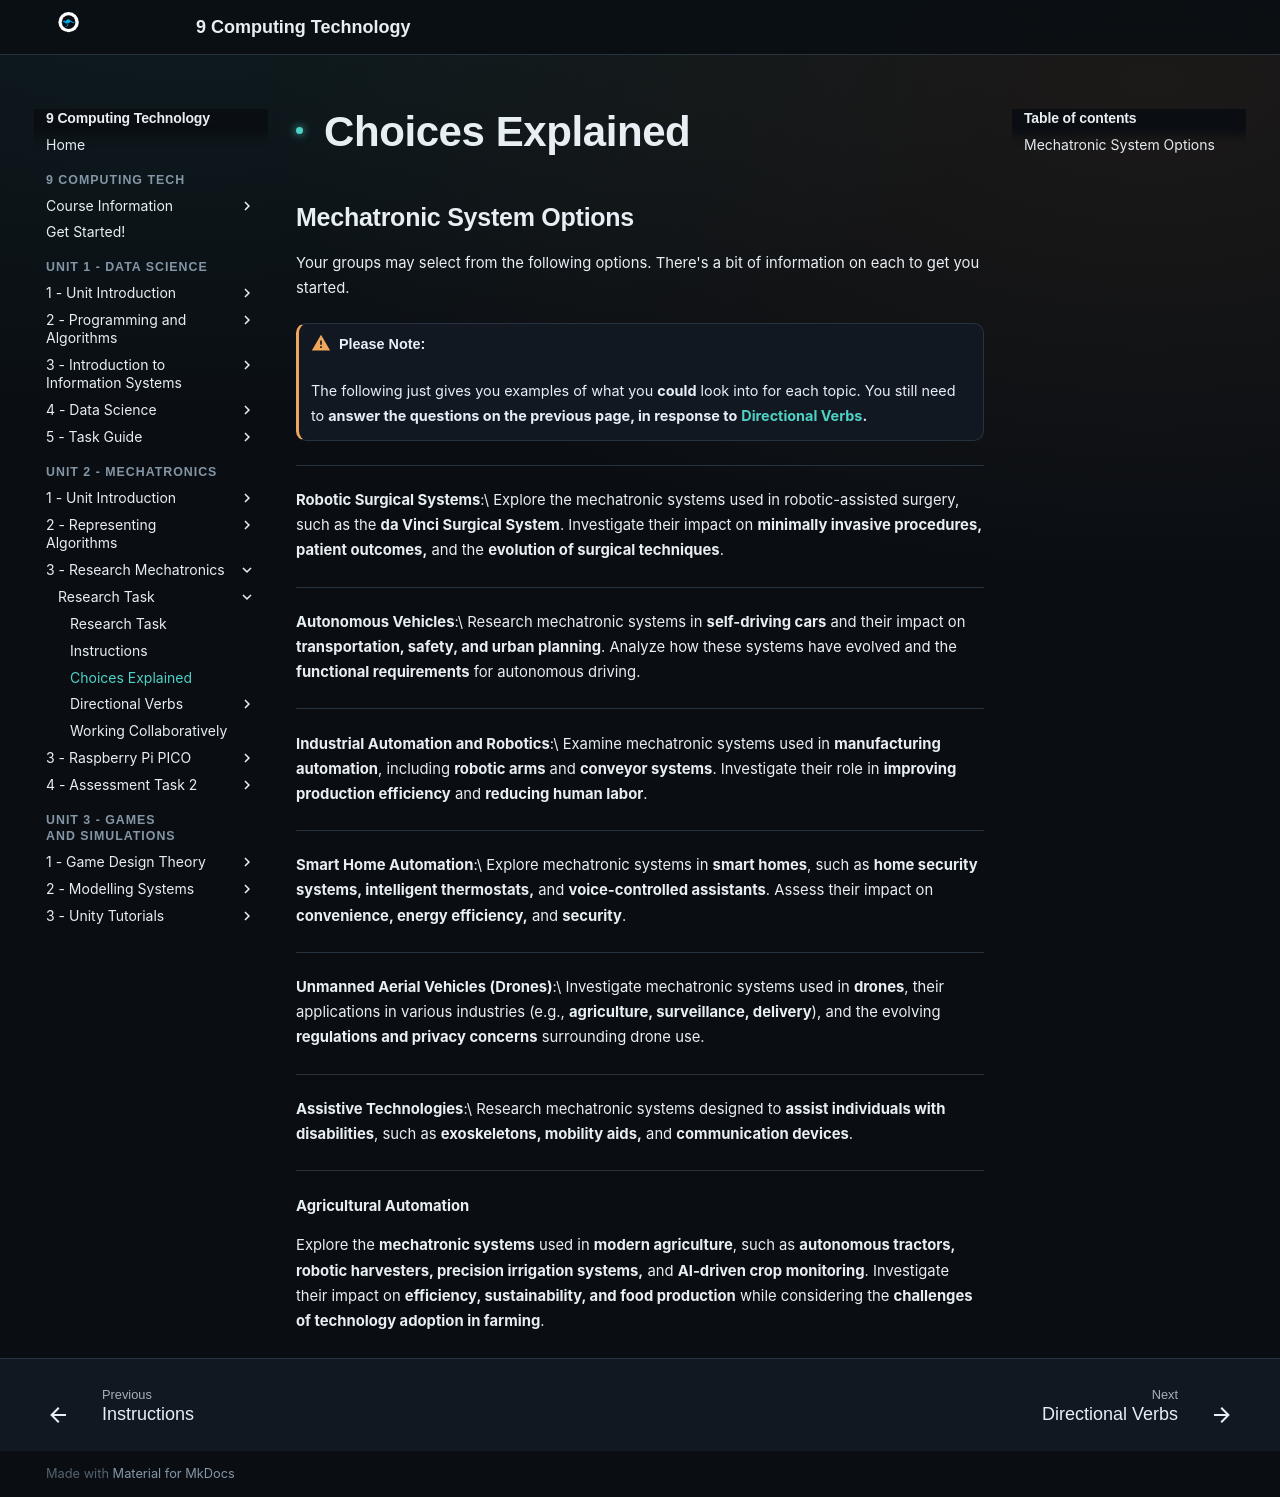

repository: Vormamim/y9-computing-tech · page: unit-2-mechatronics/3-research-mechatronics/research-task/choices-explained.html · generator: mkdocs

# Choices Explained

## Mechatronic System Options

Your groups may select from the following options. There's a bit of information on each to get you started.

!!! warning "Please Note:"

    The following just gives you examples of what you **could** look into for each topic. You still need to **answer the questions on the previous page, in response to** [**Directional Verbs**](directional-verbs.md)**.**


***

**Robotic Surgical Systems**:\
Explore the mechatronic systems used in robotic-assisted surgery, such as the **da Vinci Surgical System**. Investigate their impact on **minimally invasive procedures, patient outcomes,** and the **evolution of surgical techniques**.

***

**Autonomous Vehicles**:\
Research mechatronic systems in **self-driving cars** and their impact on **transportation, safety, and urban planning**. Analyze how these systems have evolved and the **functional requirements** for autonomous driving.

***

**Industrial Automation and Robotics**:\
Examine mechatronic systems used in **manufacturing automation**, including **robotic arms** and **conveyor systems**. Investigate their role in **improving production efficiency** and **reducing human labor**.

***

**Smart Home Automation**:\
Explore mechatronic systems in **smart homes**, such as **home security systems, intelligent thermostats,** and **voice-controlled assistants**. Assess their impact on **convenience, energy efficiency,** and **security**.

***

**Unmanned Aerial Vehicles (Drones)**:\
Investigate mechatronic systems used in **drones**, their applications in various industries (e.g., **agriculture, surveillance, delivery**), and the evolving **regulations and privacy concerns** surrounding drone use.

***

**Assistive Technologies**:\
Research mechatronic systems designed to **assist individuals with disabilities**, such as **exoskeletons, mobility aids,** and **communication devices**.

***

**Agricultural Automation**

Explore the **mechatronic systems** used in **modern agriculture**, such as **autonomous tractors, robotic harvesters, precision irrigation systems,** and **AI-driven crop monitoring**. Investigate their impact on **efficiency, sustainability, and food production** while considering the **challenges of technology adoption in farming**.
